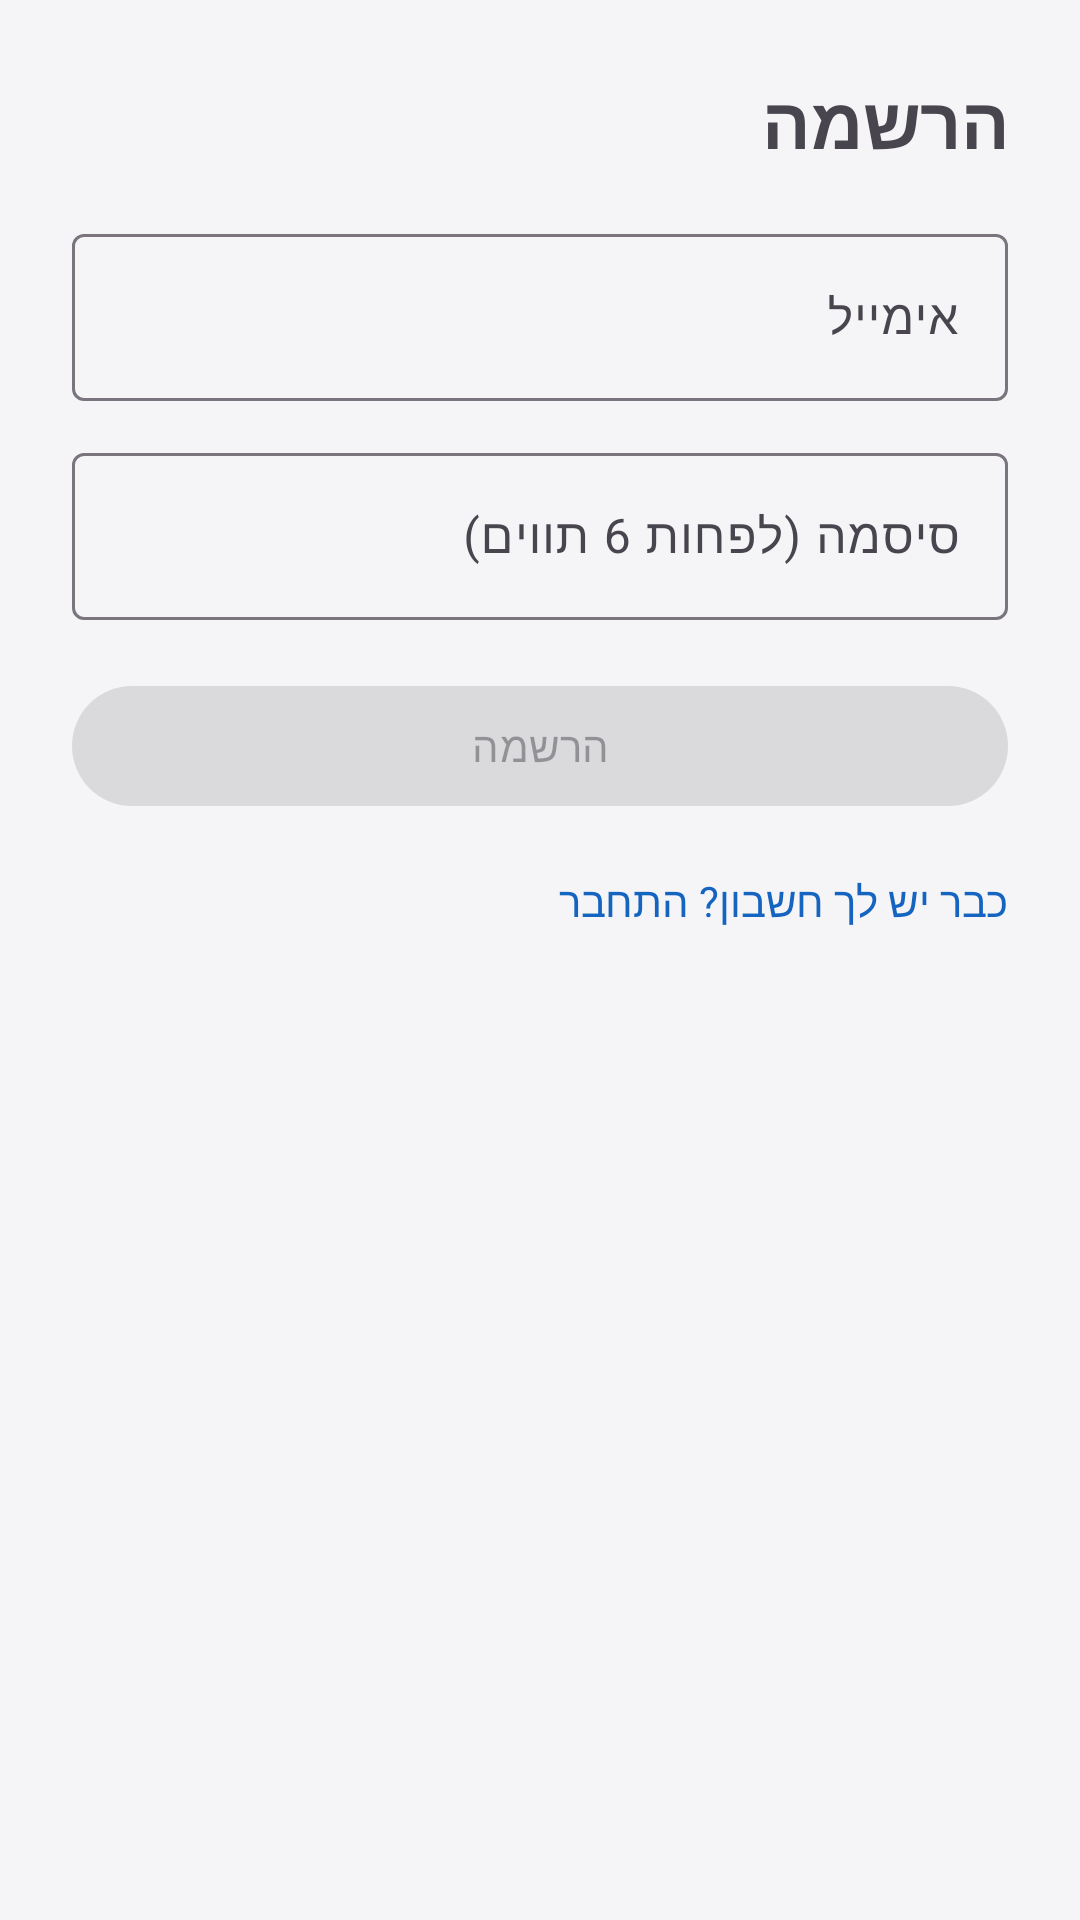

Produce the Android XML layout that renders to this screen, including the resource entries it uses.
<!-- AndroidManifest.xml: application theme Theme.MyScheduleApp20 -->
<!-- res/layout/activity_sign_up.xml -->
<?xml version="1.0" encoding="utf-8"?>
<androidx.constraintlayout.widget.ConstraintLayout
    xmlns:android="http://schemas.android.com/apk/res/android"
    xmlns:app="http://schemas.android.com/apk/res-auto"
    android:layout_width="match_parent"
    android:layout_height="match_parent"
    android:padding="24dp">

    <TextView
        android:id="@+id/tvTitle"
        android:layout_width="0dp"
        android:layout_height="wrap_content"
        android:text="הרשמה"
        android:textSize="24sp"
        android:textStyle="bold"
        app:layout_constraintTop_toTopOf="parent"
        app:layout_constraintStart_toStartOf="parent"
        app:layout_constraintEnd_toEndOf="parent"/>

    <com.google.android.material.textfield.TextInputLayout
        android:id="@+id/tilEmail"
        android:layout_width="0dp"
        android:layout_height="wrap_content"
        android:layout_marginTop="16dp"
        app:layout_constraintTop_toBottomOf="@id/tvTitle"
        app:layout_constraintStart_toStartOf="parent"
        app:layout_constraintEnd_toEndOf="parent">

        <com.google.android.material.textfield.TextInputEditText
            android:id="@+id/etEmail"
            android:layout_width="match_parent"
            android:layout_height="wrap_content"
            android:hint="אימייל"
            android:inputType="textEmailAddress"/>
    </com.google.android.material.textfield.TextInputLayout>

    <com.google.android.material.textfield.TextInputLayout
        android:id="@+id/tilPassword"
        android:layout_width="0dp"
        android:layout_height="wrap_content"
        android:layout_marginTop="12dp"
        app:layout_constraintTop_toBottomOf="@id/tilEmail"
        app:layout_constraintStart_toStartOf="parent"
        app:layout_constraintEnd_toEndOf="parent">

        <com.google.android.material.textfield.TextInputEditText
            android:id="@+id/etPassword"
            android:layout_width="match_parent"
            android:layout_height="wrap_content"
            android:hint="סיסמה (לפחות 6 תווים)"
            android:inputType="textPassword"/>
    </com.google.android.material.textfield.TextInputLayout>

    <com.google.android.material.button.MaterialButton
        android:id="@+id/btnSignup"
        android:layout_width="0dp"
        android:layout_height="wrap_content"
        android:layout_marginTop="18dp"
        android:text="הרשמה"
        android:enabled="false"
        app:layout_constraintTop_toBottomOf="@id/tilPassword"
        app:layout_constraintStart_toStartOf="parent"
        app:layout_constraintEnd_toEndOf="parent"/>

    <ProgressBar
        android:id="@+id/progress"
        android:layout_width="wrap_content"
        android:layout_height="wrap_content"
        android:visibility="gone"
        android:layout_marginTop="12dp"
        app:layout_constraintTop_toBottomOf="@id/btnSignup"
        app:layout_constraintStart_toStartOf="parent"
        app:layout_constraintEnd_toEndOf="parent"/>

    <TextView
        android:id="@+id/tvGoLogin"
        android:layout_width="wrap_content"
        android:layout_height="wrap_content"
        android:text="כבר יש לך חשבון? התחבר"
        android:textColor="#1565C0"
        android:layout_marginTop="18dp"
        app:layout_constraintTop_toBottomOf="@id/progress"
        app:layout_constraintEnd_toEndOf="parent" />

</androidx.constraintlayout.widget.ConstraintLayout>
<!-- resources referenced by this layout -->
<resources>
  <style name="Theme.MyScheduleApp20" parent="Base.Theme.MyScheduleApp20" />
  <style name="Base.Theme.MyScheduleApp20" parent="Theme.Material3.DayNight.NoActionBar">
  
          <item name="colorPrimary">@color/purple_primary</item>
          <item name="colorOnPrimary">@color/on_primary</item>
          <item name="android:windowBackground">@color/background_light</item>
          <item name="android:statusBarColor">@color/purple_variant</item>
  
      </style>
  <color name="purple_primary">#6200EE</color>
  <color name="on_primary">#FFFFFF</color>
  <color name="background_light">#F5F5F7</color>
  <color name="purple_variant">#3700B3</color>
</resources>
